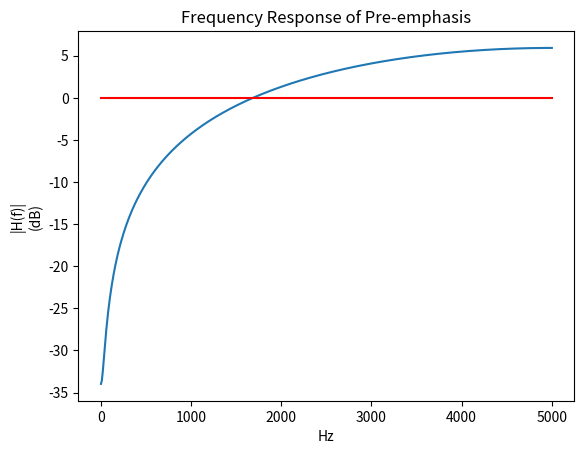

Python code for this plot:
import matplotlib.pyplot as plt
import numpy as np
Fmax = 5000
n = 500
f = np.linspace(0, Fmax, 500)
Fs = 10000
Ts = 1/Fs
a = 0.98
H = np.sqrt(1 + a**2 - 2*a*np.cos(2 * np.pi * f * Ts))
H = 20*np.log10(H)

plt.plot(f, H)
plt.plot([0, 5000], [0, 0], 'r')
plt.xlabel('Hz')
plt.ylabel('|H(f)|\n(dB)')
plt.title('Frequency Response of Pre-emphasis')
plt.show()

